Labelled photos from "split_data", an image-classification folder in mdtajuddin809/palm-Leaf-Disease-Detection. The possible labels are: boron deficiency, healthy, kalium, nitrogen deficiency.

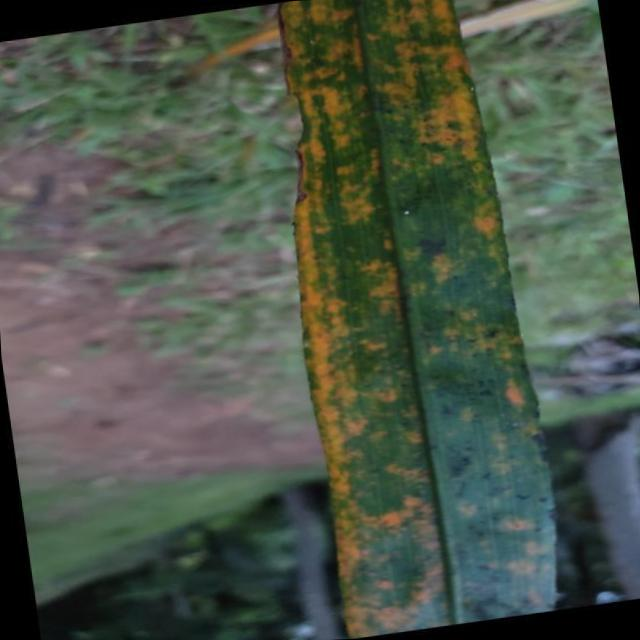
Label: kalium

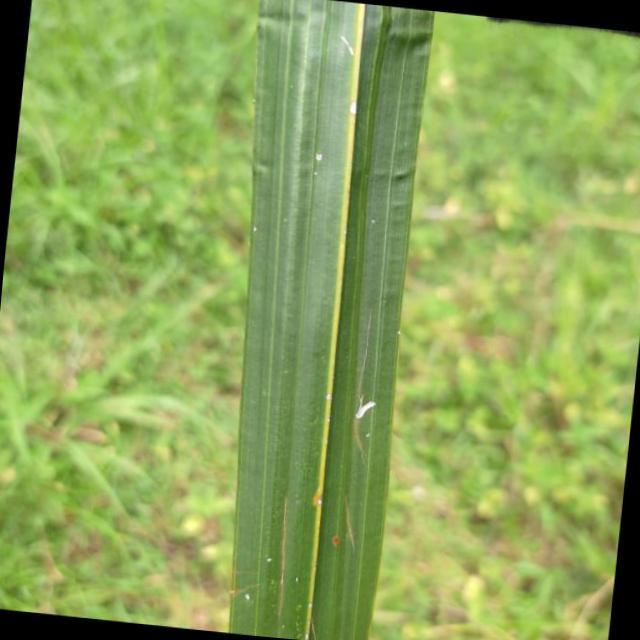
Label: boron deficiency

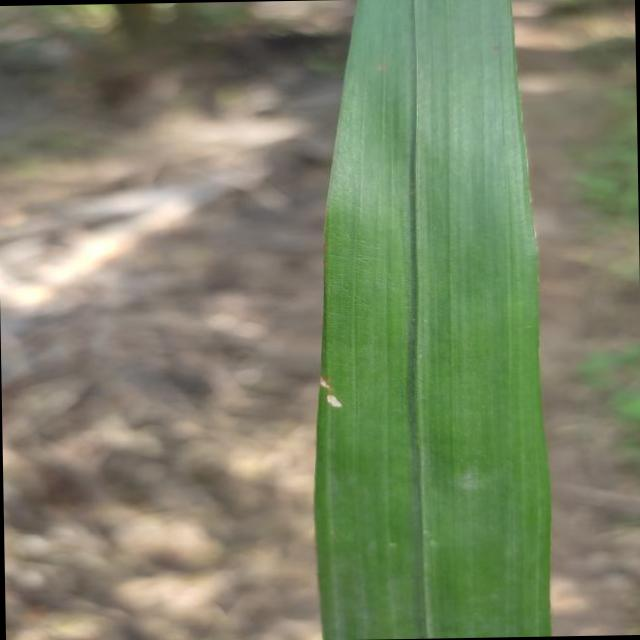
Label: healthy

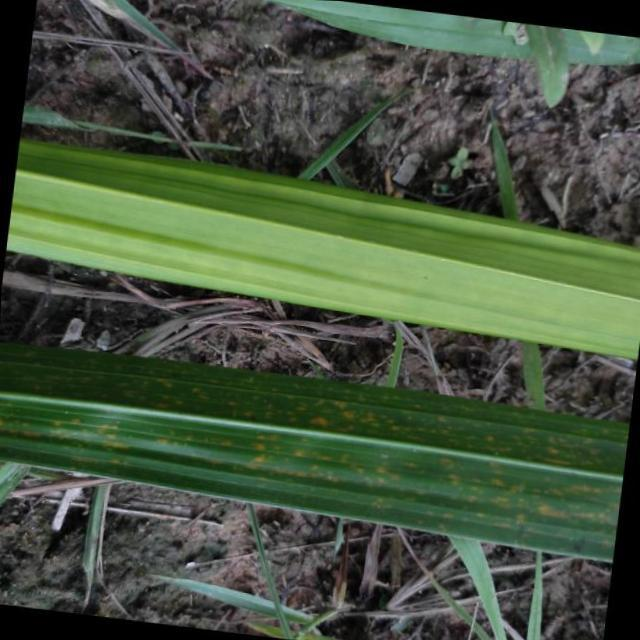
Label: nitrogen deficiency

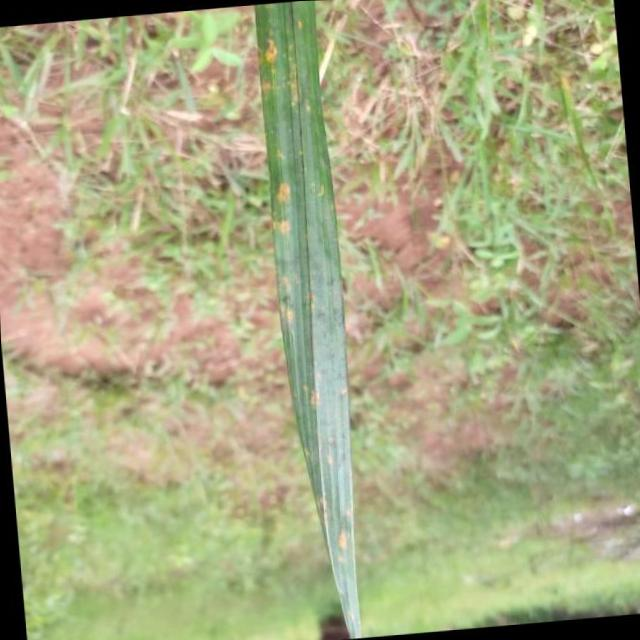
Label: kalium

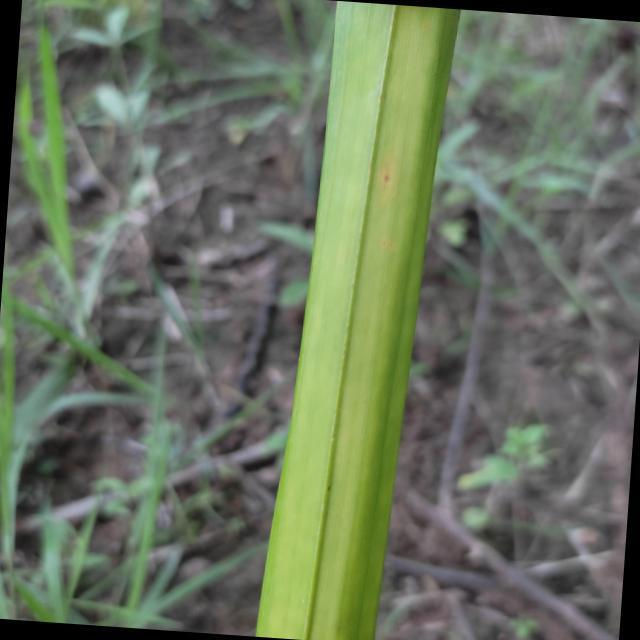
Label: nitrogen deficiency
